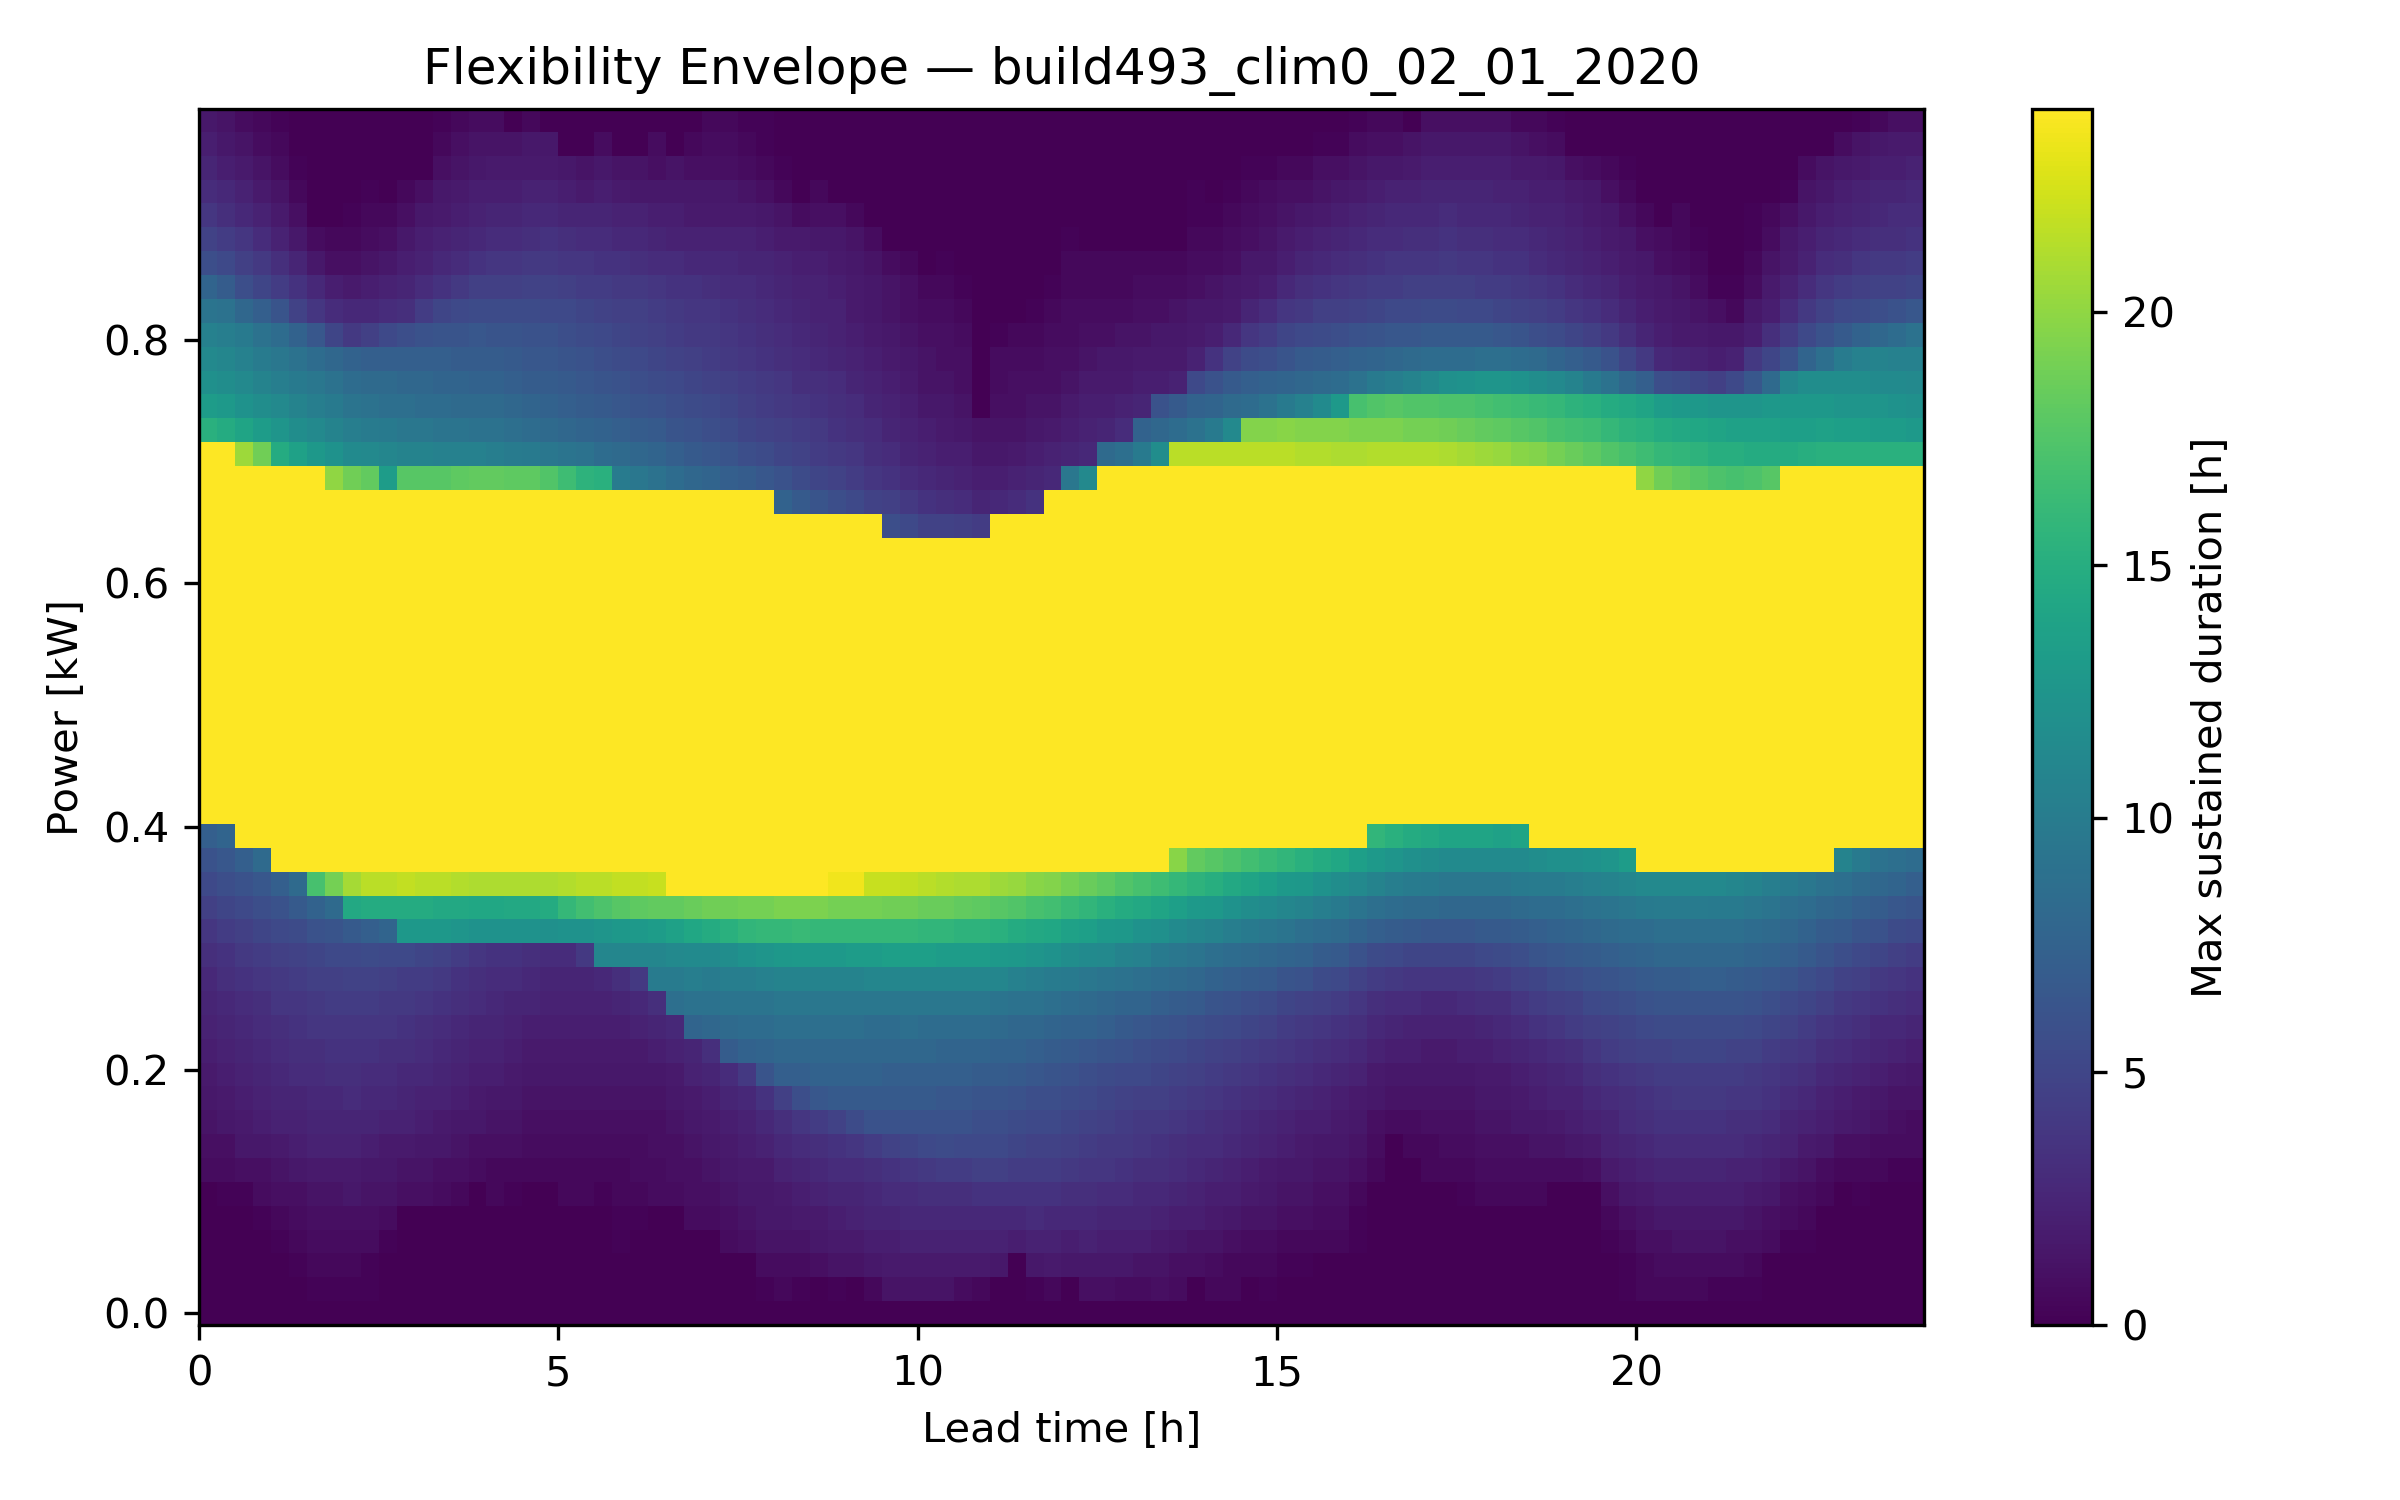

The data file committed next to this chart (first rows):
Power Level [kW], LeadTime_0, LeadTime_1, LeadTime_2, LeadTime_3, LeadTime_4, LeadTime_5, LeadTime_6, LeadTime_7, LeadTime_8, LeadTime_9, LeadTime_10, LeadTime_11, LeadTime_12, LeadTime_13, LeadTime_14, LeadTime_15, LeadTime_16, LeadTime_17, LeadTime_18, LeadTime_19, LeadTime_20, LeadTime_21, LeadTime_22
-0.01, 0.0, 0.0, 0.0, 0.0, 0.0, 0.0, 0.0, 0.0, 0.0, 0.0, 0.0, 0.0, 0.0, 0.0, 0.0, 0.0, 0.0, 0.0, 0.0, 0.0, 0.0, 0.0, 0.0
0.01, 0.0, 0.0, 0.0, 0.0, 0.0, 0.0, 0.25, 0.25, 0.25, 0.25, 0.0, 0.0, 0.0, 0.0, 0.0, 0.0, 0.0, 0.0, 0.0, 0.0, 0.0, 0.0, 0.0
0.03, 0.0, 0.0, 0.0, 0.0, 0.0, 0.25, 0.5, 0.5, 0.5, 0.25, 0.0, 0.0, 0.0, 0.0, 0.0, 0.0, 0.0, 0.0, 0.0, 0.0, 0.0, 0.0, 0.0
0.05, 0.0, 0.0, 0.0, 0.0, 0.25, 0.5, 0.75, 0.75, 0.75, 0.75, 0.25, 0.0, 0.0, 0.0, 0.0, 0.0, 0.0, 0.0, 0.0, 0.0, 0.0, 0.0, 0.0
0.07, 0.0, 0.0, 0.0, 0.25, 0.5, 0.75, 1.0, 1.0, 1.0, 1.0, 0.75, 0.0, 0.0, 0.0, 0.0, 0.0, 0.0, 0.0, 0.0, 0.0, 0.0, 0.0, 0.0
0.09, 0.0, 0.25, 0.25, 0.75, 1.0, 1.0, 1.25, 1.25, 1.5, 1.25, 1.25, 1.0, 1.0, 0.75, 0.5, 0.0, 0.5, 0.25, 0.0, 0.0, 0.5, 0.5, 0.25
0.11, 0.75, 0.75, 1.0, 1.0, 1.25, 1.5, 1.75, 1.75, 1.75, 1.5, 1.5, 1.25, 1.25, 1.0, 1.0, 0.75, 0.5, 0.5, 0.5, 0.5, 0.5, 0.5, 0.5
0.13, 1.0, 1.0, 1.5, 1.5, 1.75, 2.0, 2.25, 2.25, 2.25, 2.0, 1.75, 1.75, 1.5, 1.5, 1.25, 1.0, 1.0, 1.0, 0.75, 0.75, 0.75, 0.75, 0.75
0.15, 1.25, 1.5, 1.75, 2.0, 2.25, 2.25, 2.5, 2.5, 2.5, 2.5, 2.25, 2.25, 2.0, 1.75, 1.5, 1.5, 1.25, 1.25, 1.0, 1.0, 1.0, 1.0, 1.0
0.17, 1.5, 1.75, 2.0, 2.25, 2.5, 2.5, 2.75, 2.75, 3.0, 2.75, 2.75, 2.5, 2.25, 2.25, 2.0, 1.75, 1.5, 1.5, 1.25, 1.25, 1.25, 1.25, 1.25
0.19, 1.75, 2.0, 2.25, 2.5, 2.75, 3.0, 3.0, 3.25, 3.25, 3.0, 3.0, 2.75, 2.75, 2.5, 2.25, 2.0, 2.0, 1.75, 1.5, 1.5, 1.5, 1.5, 1.5
0.21, 2.0, 2.25, 2.5, 2.75, 3.0, 3.25, 3.25, 3.5, 3.5, 3.5, 3.25, 3.25, 3.0, 2.75, 2.5, 2.25, 2.25, 2.0, 1.75, 1.75, 1.75, 1.75, 1.75
0.23, 2.25, 2.5, 2.75, 3.0, 3.25, 3.5, 3.75, 3.75, 3.75, 3.75, 3.75, 3.5, 3.25, 3.0, 2.75, 2.5, 2.5, 2.25, 2.0, 2.0, 2.0, 2.0, 2.0
0.25, 2.5, 2.75, 3.0, 3.25, 3.75, 3.75, 4.0, 4.25, 4.25, 4.25, 4.0, 4.0, 3.75, 3.5, 3.25, 3.0, 2.75, 2.5, 2.5, 2.25, 2.25, 2.25, 2.25
0.27, 2.75, 3.25, 3.5, 3.75, 4.0, 4.25, 4.5, 4.5, 4.75, 4.75, 4.5, 4.25, 4.25, 4.0, 3.5, 3.25, 3.0, 3.0, 2.75, 2.5, 2.5, 2.5, 2.75
0.29, 3.25, 3.5, 4.0, 4.25, 4.5, 4.75, 5.0, 5.25, 5.25, 5.5, 5.25, 5.25, 5.0, 4.75, 4.25, 3.75, 3.5, 3.5, 3.25, 3.0, 3.0, 4.0, 11.0
0.31, 3.75, 4.25, 4.5, 5.0, 5.25, 5.5, 6.0, 6.25, 6.75, 7.25, 7.75, 12.75, 12.75, 12.75, 12.5, 12.25, 12.25, 12.25, 12.25, 12.0, 12.25, 12.25, 12.5
0.33, 4.5, 5.0, 5.25, 5.75, 6.0, 6.75, 7.5, 8.25, 14.5, 14.75, 14.75, 14.75, 14.75, 14.5, 14.5, 14.25, 14.25, 14.5, 14.5, 14.75, 16.0, 16.75, 17.25
0.35, 5.25, 5.75, 6.0, 6.5, 7.25, 8.25, 17.0, 19.0, 20.75, 21.5, 21.5, 21.75, 21.5, 21.5, 21.25, 21.0, 21.0, 21.0, 21.0, 21.0, 21.25, 21.5, 21.5
0.37, 6.0, 6.5, 7.25, 8.25, 24.0, 24.0, 24.0, 24.0, 24.0, 24.0, 24.0, 24.0, 24.0, 24.0, 24.0, 24.0, 24.0, 24.0, 24.0, 24.0, 24.0, 24.0, 24.0
0.39, 7.25, 7.75, 24.0, 24.0, 24.0, 24.0, 24.0, 24.0, 24.0, 24.0, 24.0, 24.0, 24.0, 24.0, 24.0, 24.0, 24.0, 24.0, 24.0, 24.0, 24.0, 24.0, 24.0
0.41, 24.0, 24.0, 24.0, 24.0, 24.0, 24.0, 24.0, 24.0, 24.0, 24.0, 24.0, 24.0, 24.0, 24.0, 24.0, 24.0, 24.0, 24.0, 24.0, 24.0, 24.0, 24.0, 24.0
0.43, 24.0, 24.0, 24.0, 24.0, 24.0, 24.0, 24.0, 24.0, 24.0, 24.0, 24.0, 24.0, 24.0, 24.0, 24.0, 24.0, 24.0, 24.0, 24.0, 24.0, 24.0, 24.0, 24.0
0.45, 24.0, 24.0, 24.0, 24.0, 24.0, 24.0, 24.0, 24.0, 24.0, 24.0, 24.0, 24.0, 24.0, 24.0, 24.0, 24.0, 24.0, 24.0, 24.0, 24.0, 24.0, 24.0, 24.0
0.47, 24.0, 24.0, 24.0, 24.0, 24.0, 24.0, 24.0, 24.0, 24.0, 24.0, 24.0, 24.0, 24.0, 24.0, 24.0, 24.0, 24.0, 24.0, 24.0, 24.0, 24.0, 24.0, 24.0
0.49, 24.0, 24.0, 24.0, 24.0, 24.0, 24.0, 24.0, 24.0, 24.0, 24.0, 24.0, 24.0, 24.0, 24.0, 24.0, 24.0, 24.0, 24.0, 24.0, 24.0, 24.0, 24.0, 24.0
0.51, 24.0, 24.0, 24.0, 24.0, 24.0, 24.0, 24.0, 24.0, 24.0, 24.0, 24.0, 24.0, 24.0, 24.0, 24.0, 24.0, 24.0, 24.0, 24.0, 24.0, 24.0, 24.0, 24.0
0.53, 24.0, 24.0, 24.0, 24.0, 24.0, 24.0, 24.0, 24.0, 24.0, 24.0, 24.0, 24.0, 24.0, 24.0, 24.0, 24.0, 24.0, 24.0, 24.0, 24.0, 24.0, 24.0, 24.0
0.55, 24.0, 24.0, 24.0, 24.0, 24.0, 24.0, 24.0, 24.0, 24.0, 24.0, 24.0, 24.0, 24.0, 24.0, 24.0, 24.0, 24.0, 24.0, 24.0, 24.0, 24.0, 24.0, 24.0
0.57, 24.0, 24.0, 24.0, 24.0, 24.0, 24.0, 24.0, 24.0, 24.0, 24.0, 24.0, 24.0, 24.0, 24.0, 24.0, 24.0, 24.0, 24.0, 24.0, 24.0, 24.0, 24.0, 24.0
0.59, 24.0, 24.0, 24.0, 24.0, 24.0, 24.0, 24.0, 24.0, 24.0, 24.0, 24.0, 24.0, 24.0, 24.0, 24.0, 24.0, 24.0, 24.0, 24.0, 24.0, 24.0, 24.0, 24.0
0.61, 24.0, 24.0, 24.0, 24.0, 24.0, 24.0, 24.0, 24.0, 24.0, 24.0, 24.0, 24.0, 24.0, 24.0, 24.0, 24.0, 24.0, 24.0, 24.0, 24.0, 24.0, 24.0, 24.0
0.63, 24.0, 24.0, 24.0, 24.0, 24.0, 24.0, 24.0, 24.0, 24.0, 24.0, 24.0, 24.0, 24.0, 24.0, 24.0, 24.0, 24.0, 24.0, 24.0, 24.0, 24.0, 24.0, 24.0
0.65, 24.0, 24.0, 24.0, 24.0, 24.0, 24.0, 24.0, 24.0, 24.0, 24.0, 24.0, 24.0, 24.0, 24.0, 24.0, 24.0, 24.0, 24.0, 24.0, 24.0, 24.0, 24.0, 24.0
0.67, 24.0, 24.0, 24.0, 24.0, 24.0, 24.0, 24.0, 24.0, 24.0, 24.0, 24.0, 24.0, 24.0, 24.0, 24.0, 24.0, 24.0, 24.0, 24.0, 24.0, 24.0, 24.0, 24.0
0.69, 24.0, 24.0, 24.0, 24.0, 24.0, 24.0, 24.0, 20.0, 18.75, 18.25, 13.25, 17.75, 17.75, 17.75, 18.0, 18.25, 18.25, 18.0, 18.0, 17.5, 16.5, 15.5, 15.25
0.71, 24.0, 24.0, 20.5, 18.75, 14.75, 13.75, 12.75, 12.25, 11.5, 11.25, 11.0, 10.75, 10.75, 10.5, 10.5, 10.5, 10.25, 10.0, 9.75, 9.5, 9.25, 9.0, 8.5
0.73, 15.25, 14.75, 14.0, 13.25, 12.5, 11.75, 11.25, 10.75, 10.25, 10.0, 9.75, 9.5, 9.5, 9.25, 9.25, 9.0, 9.0, 8.75, 8.5, 8.25, 8.0, 7.75, 7.5
0.75, 13.25, 13.0, 12.25, 11.75, 11.25, 10.75, 10.25, 9.75, 9.25, 9.0, 8.75, 8.75, 8.5, 8.5, 8.25, 8.25, 8.25, 8.0, 7.75, 7.5, 7.25, 7.0, 6.75
0.77, 12.0, 11.75, 11.25, 10.75, 10.25, 9.75, 9.5, 9.0, 8.5, 8.25, 8.25, 8.0, 8.0, 7.75, 7.75, 7.5, 7.5, 7.25, 7.0, 7.0, 6.75, 6.5, 6.25
0.79, 11.25, 11.0, 10.5, 10.0, 9.5, 9.0, 8.5, 8.0, 7.5, 7.25, 7.25, 7.25, 7.25, 7.25, 7.0, 7.0, 7.0, 6.75, 6.5, 6.5, 6.25, 6.0, 5.75
0.81, 10.5, 10.25, 9.75, 9.0, 8.5, 7.5, 6.5, 5.0, 4.0, 4.5, 5.25, 5.75, 6.0, 6.25, 6.25, 6.5, 6.25, 6.25, 6.0, 6.0, 5.75, 5.5, 5.25
0.83, 9.25, 9.0, 8.0, 7.25, 6.25, 4.75, 3.75, 3.0, 2.75, 2.75, 3.0, 3.25, 4.25, 5.0, 5.25, 5.5, 5.5, 5.5, 5.5, 5.25, 5.25, 5.0, 4.75
0.85, 7.75, 7.0, 5.75, 5.0, 4.25, 3.5, 2.75, 2.0, 1.75, 2.0, 2.25, 2.5, 3.0, 3.5, 4.0, 4.5, 4.5, 4.5, 4.75, 4.75, 4.5, 4.25, 4.25
0.87, 5.75, 5.25, 4.5, 4.0, 3.25, 2.5, 1.5, 1.0, 1.0, 1.25, 1.5, 2.0, 2.25, 2.75, 3.0, 3.5, 3.75, 3.75, 4.0, 4.0, 3.75, 3.75, 3.5
0.89, 4.75, 4.25, 3.75, 3.0, 2.25, 1.5, 0.75, 0.5, 0.5, 0.75, 1.0, 1.5, 2.0, 2.25, 2.5, 2.75, 3.0, 3.0, 3.25, 3.5, 3.25, 3.0, 3.0
0.91, 3.75, 3.25, 2.75, 2.25, 1.75, 1.0, 0.0, 0.0, 0.25, 0.5, 0.5, 1.0, 1.5, 1.75, 2.0, 2.25, 2.5, 2.5, 2.75, 2.75, 2.5, 2.5, 2.5
0.93, 3.0, 2.75, 2.25, 1.75, 1.25, 0.5, 0.0, 0.0, 0.0, 0.25, 0.0, 0.5, 1.0, 1.5, 1.75, 2.0, 2.0, 2.0, 2.25, 2.25, 2.0, 1.75, 2.0
0.95, 2.5, 2.0, 1.75, 1.25, 0.75, 0.25, 0.0, 0.0, 0.0, 0.0, 0.0, 0.0, 0.0, 1.0, 1.25, 1.5, 1.75, 1.75, 1.75, 1.75, 1.5, 1.25, 1.5
0.97, 2.0, 1.5, 1.25, 0.75, 0.5, 0.0, 0.0, 0.0, 0.0, 0.0, 0.0, 0.0, 0.0, 0.5, 1.0, 1.25, 1.25, 1.25, 1.5, 1.5, 0.0, 0.0, 0.75
0.99, 1.5, 1.25, 0.75, 0.5, 0.25, 0.0, 0.0, 0.0, 0.0, 0.0, 0.0, 0.0, 0.0, 0.25, 0.5, 0.75, 0.75, 0.0, 0.5, 0.0, 0.0, 0.0, 0.0
